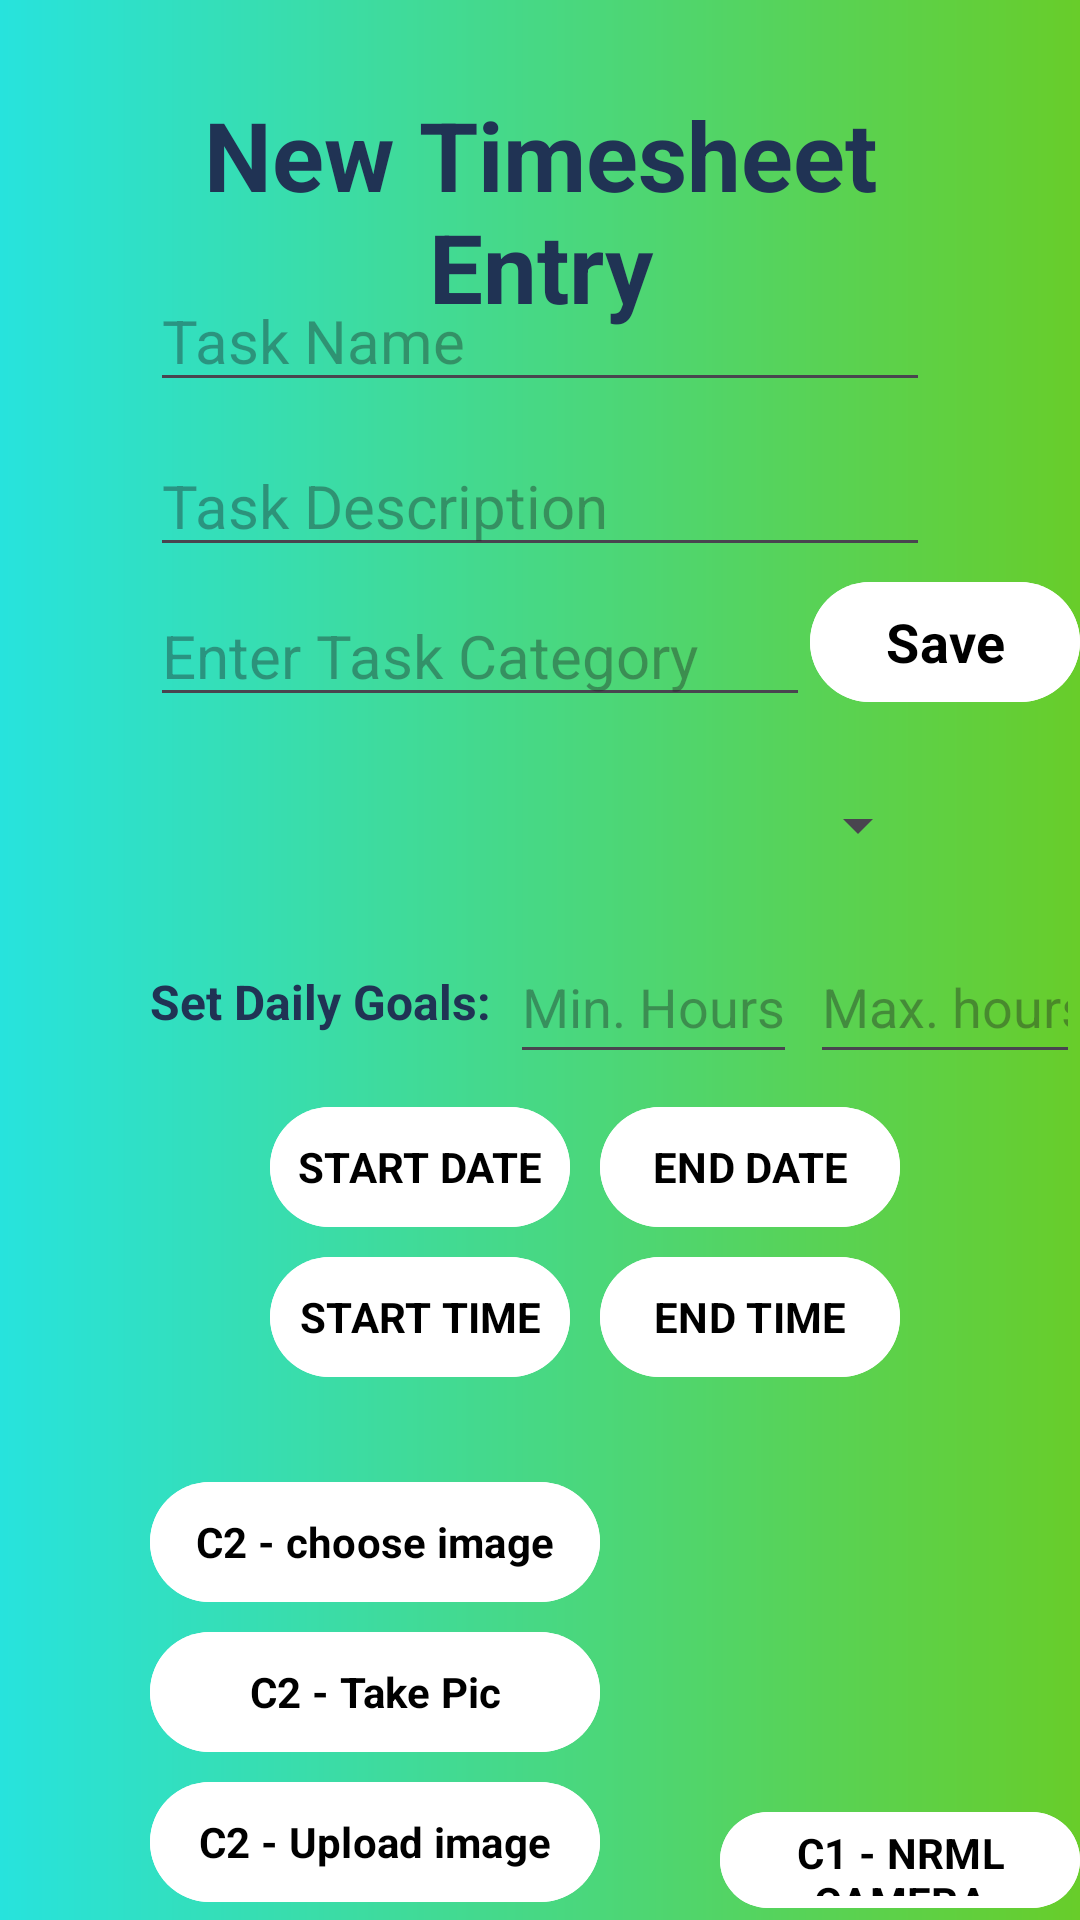

This screen was rendered from an Android layout file. Write that file and the resources it references.
<!-- AndroidManifest.xml: application theme Theme.TaskTwo_tk -->
<!-- res/layout/activity_new_task_entry.xml -->
<?xml version="1.0" encoding="utf-8"?>
<RelativeLayout
    xmlns:android="http://schemas.android.com/apk/res/android"
    xmlns:app="http://schemas.android.com/apk/res-auto"
    xmlns:tools="http://schemas.android.com/tools"
    android:layout_width="match_parent"
    android:layout_height="match_parent"

    android:background="@drawable/colourgradientone"
    tools:context=".NewTaskEntry">


    <TextView
        android:id="@+id/tvNewTaskEntryTitle"
        android:layout_width="match_parent"
        android:layout_height="wrap_content"
        android:layout_marginHorizontal="50dp"
        android:layout_marginTop="30dp"

        android:text="@string/new_timesheet_entry"
        android:textSize="32sp"
        android:gravity="center"
        android:textStyle="bold"
        android:typeface="serif"
        android:textColor="#203354"
        android:fontFamily="tahoma"/>

    <EditText
        android:id="@+id/edTaskName"
        android:layout_width="match_parent"
        android:layout_height="wrap_content"
        android:layout_marginHorizontal="50dp"
        android:layout_marginTop="90dp"

        android:ems="10"
        android:hint="@string/task_name"
        android:textSize="20sp"
        android:inputType="text"
        tools:ignore="LabelFor,VisualLintTextFieldSize"
        android:importantForAutofill="no"
        android:minHeight="40dp"/>

    <EditText
        android:id="@+id/edTaskDescription"
        android:layout_width="match_parent"
        android:layout_height="wrap_content"
        android:layout_marginHorizontal="50dp"
        android:layout_marginTop="145dp"

        android:ems="10"
        android:hint="@string/task_description"
        android:textSize="20sp"
        android:inputType="text"
        tools:ignore="LabelFor,VisualLintTextFieldSize"
        android:importantForAutofill="no"
        android:minHeight="40dp"/>



    <Spinner
        android:id="@+id/spinner"
        android:layout_width="match_parent"
        android:layout_height="50dp"
        android:layout_marginHorizontal="50dp"
        android:layout_marginTop="250dp"
        android:layout_centerHorizontal="true"
        tools:ignore="VisualLintBounds" />

    <EditText
        android:id="@+id/edTextViewCategory"
        android:layout_width="220dp"
        android:layout_height="wrap_content"
        android:layout_marginHorizontal="50dp"
        android:layout_marginTop="195dp"

        android:ems="10"
        android:hint="@string/enter_task_category"
        android:textSize="20sp"
        android:inputType="text"
        tools:ignore="LabelFor"
        android:importantForAutofill="no"
        android:minHeight="40dp"/>

    <Button
        android:id="@+id/btnSaveUserCategory"
        android:layout_width="90dp"
        android:layout_height="wrap_content"
        android:layout_marginHorizontal="80dp"
        android:layout_marginTop="190dp"
        android:layout_marginStart="270dp"

        android:backgroundTint="@color/white"
        android:fontFamily="sans-serif"
        android:text="@string/save"
        android:textColor="#000000"
        android:textSize="18sp"
        android:textStyle="bold" />



    <TextView
        android:id="@+id/tvDailyGoals"
        android:layout_width="wrap_content"
        android:layout_height="wrap_content"
        android:layout_marginTop="310dp"
        android:layout_marginStart="50dp"
        android:minHeight="48dp"
        android:text="@string/set_daily_goals"
        android:textSize="16sp"
        android:gravity="center"
        android:textStyle="bold"
        android:typeface="serif"
        android:textColor="#203354"
        android:fontFamily="tahoma"/>

    <EditText
        android:id="@+id/edTvDailyMin"
        android:layout_width="wrap_content"
        android:layout_height="wrap_content"
        android:layout_marginTop="310dp"
        android:layout_marginStart="170dp"
        android:minHeight="48dp"
        android:hint="@string/min_hours"
        android:inputType="text"
        android:importantForAutofill="no" />

    <EditText
        android:id="@+id/edTvDailyMax"
        android:layout_width="wrap_content"
        android:layout_height="wrap_content"
        android:layout_marginTop="310dp"
        android:layout_marginStart="270dp"
        android:minHeight="48dp"
        android:hint="@string/max_hours"
        android:inputType="text"
        android:importantForAutofill="no" />


    <Button
        android:id="@+id/btnStartDate"
        android:layout_width="100dp"
        android:layout_height="wrap_content"
        android:layout_marginHorizontal="80dp"
        android:layout_marginStart="90dp"
        android:layout_marginTop="365dp"
        android:backgroundTint="@color/white"

        android:fontFamily="sans-serif"
        android:padding="8dp"
        android:text="@string/start_date2"
        android:textColor="#000000"
        android:textStyle="bold"
        tools:ignore="TextSizeCheck" />

    <Button
        android:id="@+id/btnEndDate"
        android:layout_width="100dp"
        android:layout_height="wrap_content"
        android:layout_marginHorizontal="80dp"
        android:layout_marginTop="365dp"
        android:layout_marginStart="200dp"
        android:padding="8dp"

        android:text="@string/end_date2"
        android:backgroundTint="@color/white"
        android:fontFamily="sans-serif"
        android:textColor="#000000"
        android:textStyle="bold" />

    <Button
        android:id="@+id/btnStartTime"
        android:layout_width="100dp"
        android:layout_height="wrap_content"
        android:layout_marginHorizontal="80dp"
        android:layout_marginStart="90dp"
        android:layout_marginTop="415dp"
        android:backgroundTint="@color/white"

        android:fontFamily="sans-serif"
        android:padding="8dp"
        android:text="@string/start_time2"
        android:textColor="#000000"
        android:textStyle="bold"
        tools:ignore="TextSizeCheck" />

    <Button
        android:id="@+id/btnEndTime"
        android:layout_width="100dp"
        android:layout_height="wrap_content"
        android:layout_marginHorizontal="80dp"
        android:layout_marginTop="415dp"
        android:layout_marginStart="200dp"
        android:padding="8dp"

        android:text="@string/end_time2"
        android:backgroundTint="@color/white"
        android:fontFamily="sans-serif"
        android:textColor="#000000"
        android:textStyle="bold" />


    <Button
        android:id="@+id/btnSaveEntry"
        android:layout_width="120dp"
        android:layout_height="wrap_content"
        android:layout_marginHorizontal="80dp"
        android:layout_marginTop="660dp"
        android:layout_marginStart="80dp"
        android:padding="8dp"

        android:text="@string/save_entry2"
        android:backgroundTint="@color/white"
        android:fontFamily="sans-serif"
        android:textColor="#000000"
        android:textStyle="bold" />

    <Button
        android:id="@+id/btnViewEntries"
        android:layout_width="120dp"
        android:layout_height="wrap_content"
        android:layout_marginHorizontal="80dp"
        android:layout_marginStart="210dp"
        android:layout_marginTop="660dp"
        android:backgroundTint="@color/white"

        android:fontFamily="sans-serif"
        android:padding="8dp"
        android:text="@string/view_entries"
        android:textColor="#000000"
        android:textStyle="bold"
        tools:ignore="TextSizeCheck" />


    <ImageView
        android:id="@+id/imageViewCam2"
        android:layout_width="100dp"
        android:layout_height="100dp"
        android:layout_marginStart="240dp"
        android:layout_marginTop="490dp"
        android:contentDescription="@string/todo"
        app:srcCompat="@drawable/ic_launcher_background"
        tools:ignore="ImageContrastCheck" />


    <Button
        android:id="@+id/btnCam2Choose"
        android:layout_width="150dp"
        android:layout_height="wrap_content"
        android:layout_marginHorizontal="80dp"
        android:layout_marginStart="50dp"
        android:layout_marginTop="490dp"
        android:backgroundTint="@color/white"

        android:fontFamily="sans-serif"
        android:padding="4dp"
        android:text="@string/c2_choose_image"
        android:textColor="#000000"
        android:textStyle="bold"
        tools:ignore="TextSizeCheck" />


    <Button
        android:id="@+id/btnCam2TakePic"
        android:layout_width="150dp"
        android:layout_height="wrap_content"
        android:layout_marginHorizontal="80dp"
        android:layout_marginTop="540dp"
        android:layout_marginStart="50dp"
        android:padding="4dp"

        android:text="@string/c2_take_pic"
        android:backgroundTint="@color/white"
        android:fontFamily="sans-serif"
        android:textColor="#000000"
        android:textStyle="bold" />

    <Button
        android:id="@+id/btnCam2UploadImage"
        android:layout_width="150dp"
        android:layout_height="wrap_content"
        android:layout_marginHorizontal="80dp"
        android:layout_marginStart="50dp"
        android:layout_marginTop="590dp"
        android:backgroundTint="@color/white"

        android:fontFamily="sans-serif"
        android:padding="4dp"
        android:text="@string/c2_upload_image"
        android:textColor="#000000"
        android:textStyle="bold"
        tools:ignore="TextSizeCheck" />


    <Button
        android:id="@+id/btnNrmlCamera"
        android:layout_width="150dp"
        android:layout_height="wrap_content"
        android:layout_marginHorizontal="80dp"
        android:layout_marginStart="240dp"
        android:layout_marginTop="600dp"
        android:backgroundTint="@color/white"

        android:fontFamily="sans-serif"
        android:padding="4dp"
        android:text="@string/c1_nrml_camera"
        android:textColor="#000000"
        android:textStyle="bold"
        tools:ignore="TextSizeCheck" />






</RelativeLayout>
<!-- resources referenced by this layout -->
<resources>
  <!-- drawable colourgradientone (drawable) -->
  <?xml version="1.0" encoding="utf-8"?>
  <shape xmlns:android="http://schemas.android.com/apk/res/android">
  
      <gradient
          android:type="linear"
          android:startColor="#27E3DD"
          android:endColor="#68CD2A">
  
      </gradient>
  
  </shape>
  <string name="c1_nrml_camera">C1 - NRML CAMERA</string>
  <string name="c2_choose_image">C2 - choose image</string>
  <string name="c2_take_pic">C2 - Take Pic</string>
  <string name="c2_upload_image">C2 - Upload image</string>
  <string name="end_date2">END DATE</string>
  <string name="end_time2">END TIME</string>
  <string name="enter_task_category">Enter Task Category</string>
  <string name="max_hours">Max. hours</string>
  <string name="min_hours">Min. Hours</string>
  <string name="new_timesheet_entry">New Timesheet Entry</string>
  <string name="save">Save</string>
  <string name="save_entry2">SAVE ENTRY</string>
  <string name="set_daily_goals">Set Daily Goals:</string>
  <string name="start_date2">START DATE</string>
  <string name="start_time2">START TIME</string>
  <string name="task_description">Task Description</string>
  <string name="task_name">Task Name</string>
  <string name="todo">TODO</string>
  <string name="view_entries">VIEW ENTRIES</string>
  <style name="Theme.TaskTwo_tk" parent="Base.Theme.TaskTwo_tk" />
  <style name="Base.Theme.TaskTwo_tk" parent="Theme.Material3.DayNight.NoActionBar">
          
          
      </style>
  <!-- not gathered from this repository: default colours our renderer supplied (Android Studio template values) -->
  <color name="white">#FFFFFFFF</color>
</resources>
